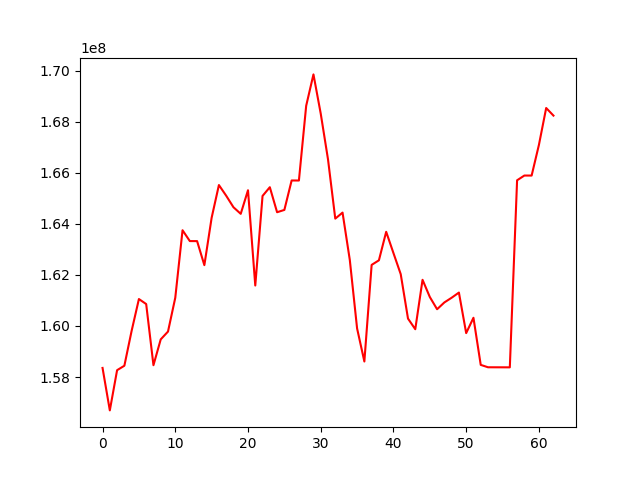

The file beside this chart, header and first rows:
, 0
0, 158357432
1, 156694541
2, 158269139
3, 158443738
4, 159811368
5, 161055031
6, 160859052
7, 158464023
8, 159475526
9, 159781675
10, 161105517
11, 163749673
12, 163325240
13, 163323758
14, 162382437
15, 164238135
16, 165519041
17, 165101513
18, 164650254
19, 164392101
20, 165316027
21, 161584972
22, 165092823
23, 165434459
24, 164454806
25, 164545060
26, 165698062
27, 165696457
28, 168622414
29, 169851952
30, 168317263
31, 166526962
32, 164204443
33, 164440206
34, 162581869
35, 159904369
36, 158609484
37, 162392357
38, 162572211
39, 163687767
40, 162854529
41, 162028980
42, 160289878
43, 159873149
44, 161808257
45, 161135209
46, 160655932
47, 160922444
48, 161106190
49, 161308598
50, 159721185
51, 160321843
52, 158477082
53, 158383463
54, 158382348
55, 158381647
56, 158380485
57, 165705076
58, 165891393
59, 165890651
... 3 more rows
